Image classification data set "vegetable-dataset" (denizsuren/Machine-Learning-Projects on GitHub). Class labels (15): bean, bitter gourd, bottle gourd, brinjal, broccoli, cabbage, capsicum, carrot, cauliflower, cucumber, papaya, potato, pumpkin, radish, tomato.

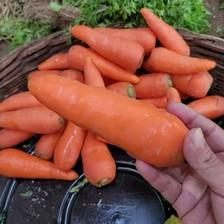
Label: carrot

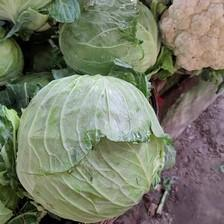
Label: cabbage

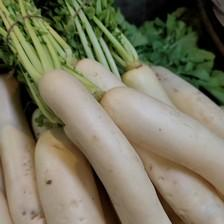
Label: radish

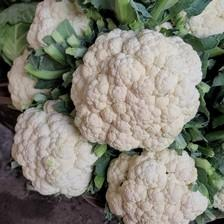
Label: cauliflower

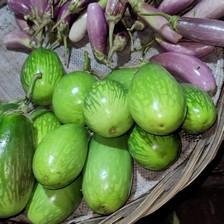
Label: brinjal

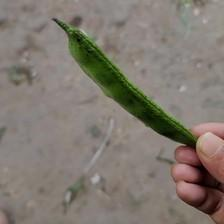
Label: bean
